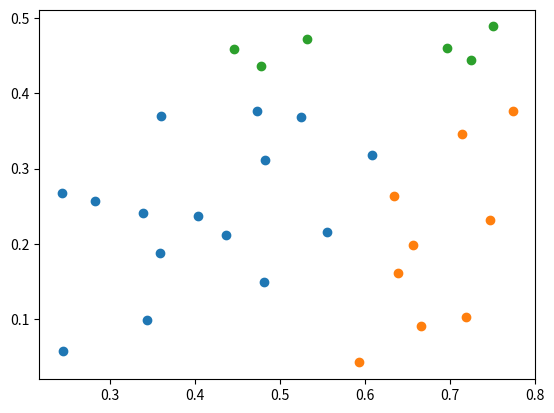

This chart was generated by the following Python code:
import math
import numpy as np

def calculate_covariance_matrix(X, Y=None):
    """ Calculate the covariance matrix for the dataset X """
    if Y is None:
        Y = X
    n_samples = np.shape(X)[0]
    covariance_matrix = (1 / (n_samples-1)) * (X - X.mean(axis=0)).T.dot(Y - Y.mean(axis=0))

    return np.array(covariance_matrix, dtype=float)

def euclidean_distance(x1, x2):
    """ Calculates the l2 distance between two vectors """
    distance = 0
    # Squared distance between each coordinate
    for i in range(len(x1)):
        distance += pow((x1[i] - x2[i]), 2)
    return math.sqrt(distance)
class GaussianMixtureModel():
    def __init__(self,k=3,max_iterations=400,tolerance=1e-8):
        self.k = k
        self.parameters = []
        self.max_iterations = max_iterations
        self.tolerance = tolerance
        self.responsibilities = []
        self.sample_assignments = None
        self.responsibility = None
    def _init_random_gaussians(self, X):
        n_samples = np.shape(X)[0]
        self.priors = (1./self.k) * np.ones(self.k)
        for i in range(self.k):
            params = {}
            params['mean'] = X[np.random.choice(range(n_samples))]
            params["cov"] = calculate_covariance_matrix(X)
            self.parameters.append(params)

    # 计算多元高斯分布
    def multivariate_gaussian(self, X, params):
        n_features = np.shape(X)[1]
        mean = params["mean"]
        covar = params["cov"]
        determinant = np.linalg.det(covar)
        likelihoods = np.zeros(np.shape(X)[0])
        for i, sample in enumerate(X):
            d = n_features
            coeff = (1./(math.pow(2*math.pi,d/2)*math.sqrt(determinant)))
            exponent = math.exp(-0.5 * (sample - mean).T.dot(np.linalg.pinv(covar)).dot((sample - mean)))
            likelihoods[i] = coeff * exponent

        return likelihoods
    def _get_likelihoods(self, X):
        n_samples = np.shape(X)[0]
        likelihoods = np.zeros((n_samples, self.k))
        for i in range(self.k):
            likelihoods[:,i] = self.multivariate_gaussian(X,self.parameters[i])
        return likelihoods
    # E步
    def _expectation(self, X):
        weighted_likelihoods = self._get_likelihoods(X) * self.priors
        sum_likelihoods = np.expand_dims(np.sum(weighted_likelihoods, axis=1), axis=1)
        self.responsibility = weighted_likelihoods / sum_likelihoods
        self.sample_assignments = self.responsibility.argmax(axis=1)
        self.responsibilities.append(np.max(self.responsibility, axis=1))
    # M步
    def _maximization(self, X):
        for i in range(self.k):
            resp = np.expand_dims(self.responsibility[:, i], axis=1)
            mean = (resp * X).sum(axis=0) / resp.sum()
            covariance = (X - mean).T.dot((X - mean) * resp) / resp.sum()
            self.parameters[i]["mean"], self.parameters[i]["cov"] = mean, covariance
        n_samples = np.shape(X)[0]
        self.priors = self.responsibility.sum(axis=0) / n_samples

    def _converged(self, X):
        if len(self.responsibilities) < 2:
            return False
        diff = np.linalg.norm(
            self.responsibilities[-1] - self.responsibilities[-2])
        return diff <= self.tolerance
    def predict(self,X):
        self._init_random_gaussians(X)
        for _ in range(self.max_iterations):
            self._expectation(X)
            self._maximization(X)
            if self._converged(X):
                break
        self._expectation(X)
        return self.sample_assignments

from matplotlib import pyplot as plt
X = np.array([[ 0.697  ,0.46 ],
              [ 0.774  ,0.376],
              [ 0.634  ,0.264],
              [ 0.608  ,0.318],
              [ 0.556  ,0.215],
              [ 0.403  ,0.237],
              [ 0.481  ,0.149],
              [ 0.437  ,0.211],
              [ 0.666  ,0.091],
              [ 0.243  ,0.267],
              [ 0.245  ,0.057],
              [ 0.343  ,0.099],
              [ 0.639  ,0.161],
              [ 0.657  ,0.198],
              [ 0.36   ,0.37 ],
              [ 0.593  ,0.042],
              [ 0.719  ,0.103],
              [ 0.359  ,0.188],
              [ 0.339  ,0.241],
              [ 0.282  ,0.257],
              [ 0.748  ,0.232],
              [ 0.714  ,0.346],
              [ 0.483  ,0.312],
              [ 0.478  ,0.437],
              [ 0.525  ,0.369],
              [ 0.751  ,0.489],
              [ 0.532  ,0.472],
              [ 0.473  ,0.376],
              [ 0.725  ,0.445],
              [ 0.446  ,0.459]])
clf = GaussianMixtureModel(k=3,max_iterations=10000,tolerance=1e-15)
res = clf.predict(X)
k0 = X[res==0]
k1 = X[res==1]
k2 = X[res==2]
plt.figure(facecolor='w')
plt.scatter(k0[:,0],k0[:,1])
plt.scatter(k1[:,0],k1[:,1])
plt.scatter(k2[:,0],k2[:,1])